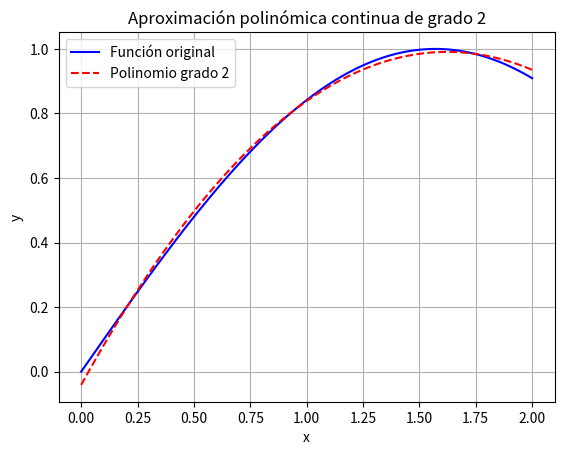
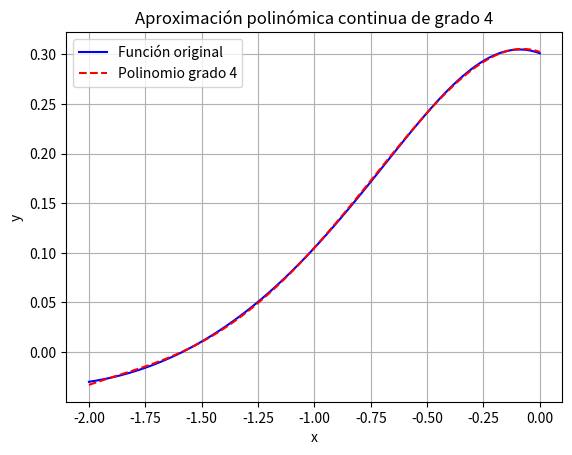

Source code (Python) for these figures, in order:
import numpy as np
import numpy.polynomial.polynomial as pol
import matplotlib.pyplot as plt
from scipy.integrate import quad

def aprox2(f, g_degree, a, b):
    """
    Calcula y dibuja el polinomio de aproximación de grado g_degree para la función f en [a,b]
    
    Parámetros:
    f: función a aproximar
    g_degree: grado del polinomio de aproximación
    a, b: límites del intervalo
    """
    
    # 1. Construir la matriz del sistema C
    C = np.zeros((g_degree+1, g_degree+1))
    for i in range(g_degree+1):
        for j in range(g_degree+1):
            # C[i,j] = integral de x^(i+j) dx desde a hasta b
            integrand = lambda x: x**(i+j)
            C[i,j] = quad(integrand, a, b)[0]
    
    # 2. Construir el vector de términos independientes d
    d = np.zeros(g_degree+1)
    for i in range(g_degree+1):
        # d[i] = integral de x^i * f(x) dx desde a hasta b
        integrand = lambda x: (x**i) * f(x)
        d[i] = quad(integrand, a, b)[0]
    
    # 3. Resolver el sistema Cp = d
    p = np.linalg.solve(C, d)
    
    # Imprimir resultados
    print("\nMatriz del sistema:")
    print(C)
    print("\nTérmino independiente:")
    print(d)
    print("\nCoeficientes del polinomio (de mayor a menor grado):")
    print(p[::-1])  # Invertimos para mostrar de mayor a menor grado
    
    # 4. Evaluar y graficar
    x_plot = np.linspace(a, b, 100)
    y_f = f(x_plot)
    y_p = pol.polyval(x_plot, p)
    
    plt.figure()
    plt.plot(x_plot, y_f, 'b-', label='Función original')
    plt.plot(x_plot, y_p, 'r--', label=f'Polinomio grado {g_degree}')
    plt.xlabel('x')
    plt.ylabel('y')
    plt.title(f'Aproximación polinómica continua de grado {g_degree}')
    plt.legend()
    plt.grid(True)
    plt.show()

# Ejemplo 1: sin(x) con grado 2 en [0, 2]
print("\n--- Aproximación de sin(x) con polinomio de grado 2 en [0, 2] ---")
f1 = lambda x: np.sin(x)
aprox2(f1, 2, 0, 2)

# Ejemplo 2: cos(arctan(x)) - log(x+5) con grado 4 en [-2, 0]
print("\n--- Aproximación de cos(arctan(x)) - log10(x+5) con polinomio de grado 4 en [-2, 0] ---")
f2 = lambda x: np.cos(np.arctan(x)) - np.log10(x + 5)
aprox2(f2, 4, -2, 0)